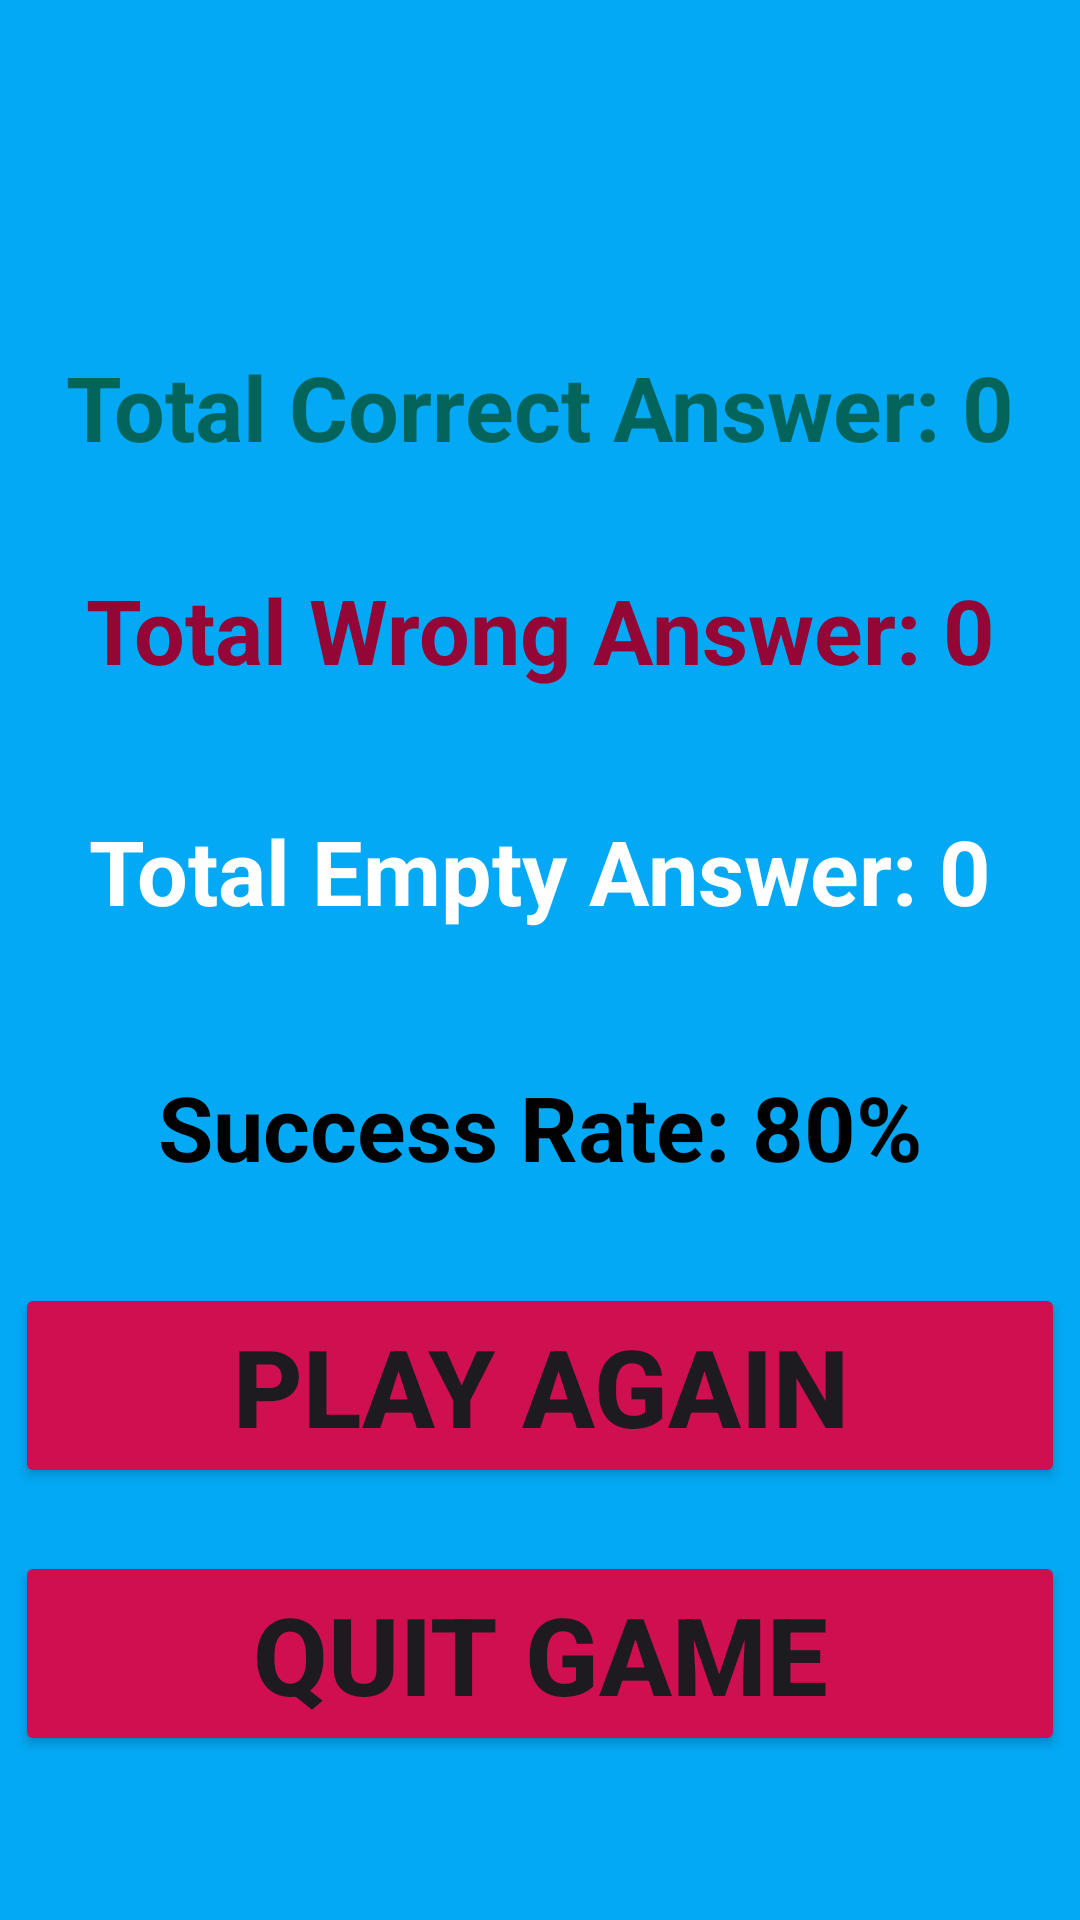

Here is an Android app screen rendered from its layout file. Give the layout XML and the strings, colors and styles it references.
<!-- AndroidManifest.xml: application theme Theme.FlagQuizGame -->
<!-- res/layout/activity_result.xml -->
<?xml version="1.0" encoding="utf-8"?>
<androidx.constraintlayout.widget.ConstraintLayout xmlns:android="http://schemas.android.com/apk/res/android"
    xmlns:app="http://schemas.android.com/apk/res-auto"
    xmlns:tools="http://schemas.android.com/tools"
    android:id="@+id/main"
    android:layout_width="match_parent"
    android:layout_height="match_parent"
    android:background="#03A9F4"
    tools:context=".ResultActivity">

    <TextView
        android:id="@+id/textViewTotalCorrect"
        android:layout_width="wrap_content"
        android:layout_height="wrap_content"
        android:layout_marginTop="127dp"
        android:layout_marginBottom="126dp"
        android:text="@string/total_correct_answer_0"
        android:textColor="#02645B"
        android:textSize="30sp"
        android:textStyle="bold"
        app:layout_constraintBottom_toTopOf="@+id/textViewEmpty"
        app:layout_constraintEnd_toEndOf="parent"
        app:layout_constraintHorizontal_bias="0.5"
        app:layout_constraintStart_toStartOf="parent"
        app:layout_constraintTop_toTopOf="parent" />


    <TextView
        android:id="@+id/textViewWrong"
        android:layout_width="wrap_content"
        android:layout_height="wrap_content"
        android:layout_marginTop="50dp"
        android:layout_marginBottom="56dp"
        android:text="@string/total_wrong_answer_0"
        android:textColor="#940636"
        android:textSize="30sp"
        android:textStyle="bold"
        app:layout_constraintBottom_toTopOf="@+id/textViewEmpty"
        app:layout_constraintEnd_toEndOf="parent"
        app:layout_constraintHorizontal_bias="0.5"
        app:layout_constraintStart_toStartOf="parent"
        app:layout_constraintTop_toBottomOf="@+id/textViewTotalCorrect" />

    <TextView
        android:id="@+id/textViewEmpty"
        android:layout_width="wrap_content"
        android:layout_height="wrap_content"
        android:layout_marginTop="270dp"
        android:text="@string/total_empty_answer_0"
        android:textColor="@color/white"
        android:textSize="30sp"
        android:textStyle="bold"
        app:layout_constraintEnd_toEndOf="parent"
        app:layout_constraintHorizontal_bias="0.5"
        app:layout_constraintStart_toStartOf="parent"
        app:layout_constraintTop_toTopOf="parent" />

    <TextView
        android:id="@+id/textViewResults"
        android:layout_width="wrap_content"
        android:layout_height="wrap_content"
        android:layout_marginTop="45dp"
        android:text="@string/success_rate_0"
        android:textColor="@color/black"
        android:textSize="30sp"
        android:textStyle="bold"
        app:layout_constraintBottom_toBottomOf="parent"
        app:layout_constraintEnd_toEndOf="parent"
        app:layout_constraintHorizontal_bias="0.5"
        app:layout_constraintStart_toStartOf="parent"
        app:layout_constraintTop_toBottomOf="@+id/textViewEmpty"
        app:layout_constraintVertical_bias="0.0" />

    <Button
        android:id="@+id/buttonPlayAgain"
        android:layout_width="350dp"
        android:layout_height="wrap_content"
        android:layout_marginBottom="144dp"
        android:backgroundTint="#D00F51"
        android:text="@string/play_again"
        android:textSize="36sp"
        android:textStyle="bold"
        app:layout_constraintBottom_toBottomOf="parent"
        app:layout_constraintEnd_toEndOf="parent"
        app:layout_constraintHorizontal_bias="0.5"
        app:layout_constraintStart_toStartOf="parent" />

    <Button
        android:id="@+id/buttonQuit"
        android:layout_width="350dp"
        android:layout_height="wrap_content"
        android:layout_marginTop="21dp"
        android:backgroundTint="#D00F51"
        android:text="@string/quit_game"
        android:textSize="36sp"
        android:textStyle="bold"
        app:layout_constraintEnd_toEndOf="parent"
        app:layout_constraintHorizontal_bias="0.5"
        app:layout_constraintStart_toStartOf="parent"
        app:layout_constraintTop_toBottomOf="@+id/buttonPlayAgain" />

</androidx.constraintlayout.widget.ConstraintLayout>
<!-- resources referenced by this layout -->
<resources>
  <string name="play_again">PLAY AGAIN</string>
  <string name="quit_game">QUIT GAME</string>
  <string name="success_rate_0">Success Rate: 80%</string>
  <string name="total_correct_answer_0">Total Correct Answer: 0</string>
  <string name="total_empty_answer_0">Total Empty Answer: 0</string>
  <string name="total_wrong_answer_0">Total Wrong Answer: 0</string>
  <style name="Theme.FlagQuizGame" parent="Base.Theme.FlagQuizGame" />
  <style name="Base.Theme.FlagQuizGame" parent="Theme.Material3.DayNight.NoActionBar">
          
          <item name="colorPrimary">#673AB7</item>
      </style>
  <!-- not gathered from this repository: default colours our renderer supplied (Android Studio template values) -->
  <color name="black">#FF000000</color>
  <color name="white">#FFFFFFFF</color>
</resources>
